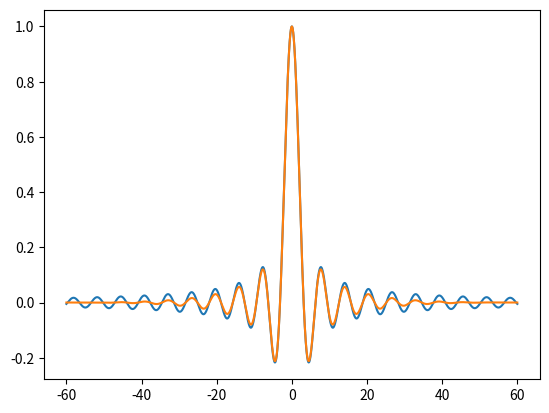

This chart was generated by the following Python code:
"""
Produce some plots of the sinc function: using sin(x)/x away from zero and
taylor expansion over zero
"""
import matplotlib.pyplot as plt
import math
import numpy as np
from scipy import signal

def sinc(x):
    """
    Calculate sin(x)/x
    """
    if abs(x) < 0.1:
        return 1 - x**2 / 6 + x**4 / 120
    return math.sin(x)/x

def bl_impulse(fs, t):
    """
    Impluse function

    i(t) = 1 | t = 0
           0 | otherwise

    except band limited to sample rate (fs) / 2.

    args:
        fs  - sample rate in hz
        t   - value

    return number
    """
    return sinc(np.pi * fs * t)

if __name__ == '__main__':
    N = 40000
    x = np.linspace(-60, 60, N)
    y = np.vectorize(sinc)(x)
    bw  = signal.windows.blackman(N)
    plt.plot(x, y)
    plt.plot(x, y*bw)
    plt.show()
